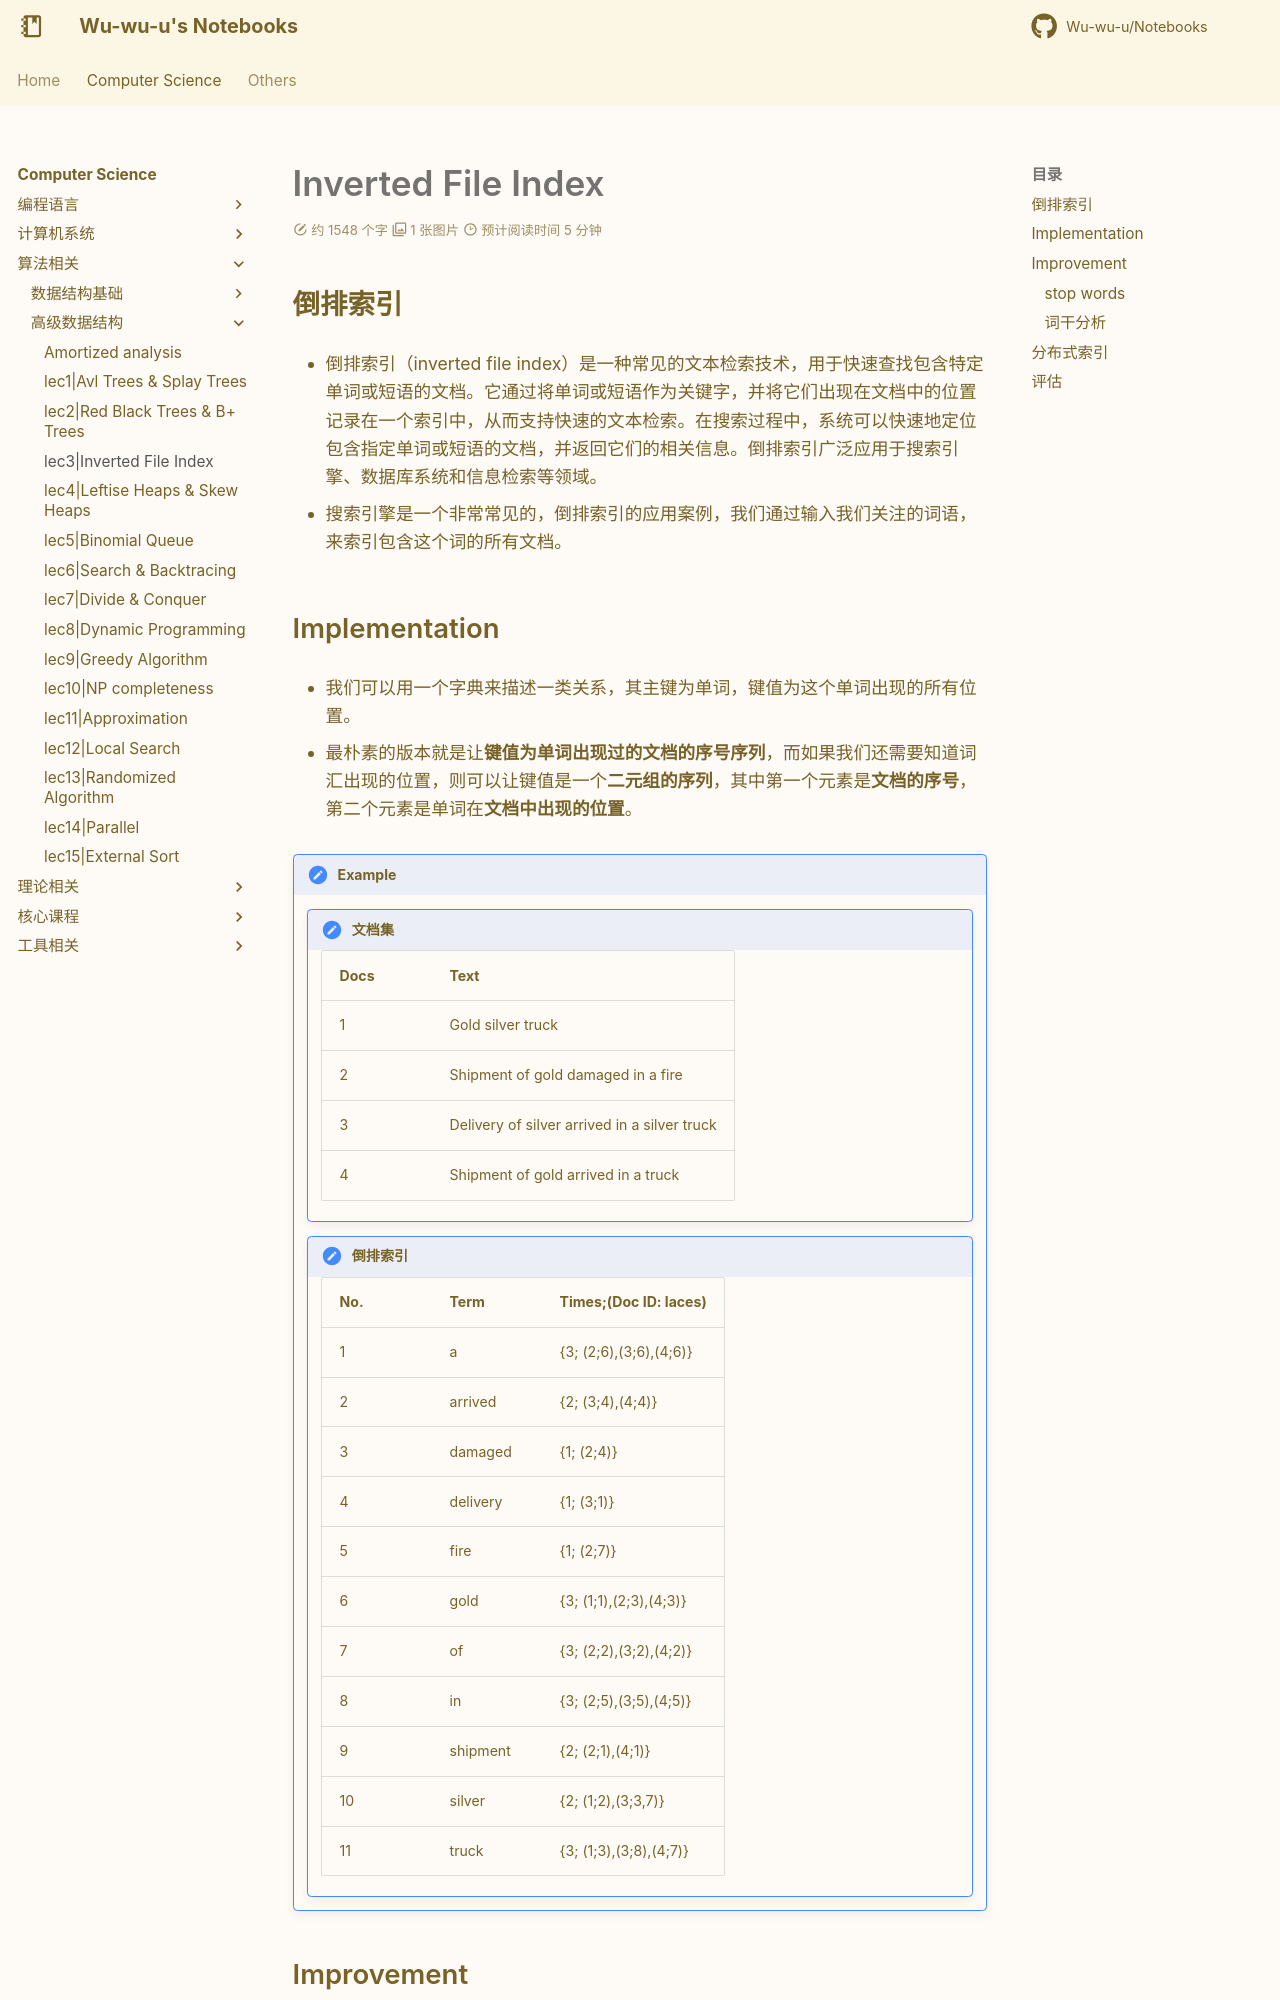

repository: Wu-wu-u/Notebooks · page: cs/algorithm/ADS/lec3/index.html · generator: mkdocs

# Inverted File Index

## 倒排索引

- 倒排索引（inverted file index）是一种常见的文本检索技术，用于快速查找包含特定单词或短语的文档。它通过将单词或短语作为关键字，并将它们出现在文档中的位置记录在一个索引中，从而支持快速的文本检索。在搜索过程中，系统可以快速地定位包含指定单词或短语的文档，并返回它们的相关信息。倒排索引广泛应用于搜索引擎、数据库系统和信息检索等领域。

- 搜索引擎是一个非常常见的，倒排索引的应用案例，我们通过输入我们关注的词语，来索引包含这个词的所有文档。



## Implementation


- 我们可以用一个字典来描述一类关系，其主键为单词，键值为这个单词出现的所有位置。

- 最朴素的版本就是让**键值为单词出现过的文档的序号序列**，而如果我们还需要知道词汇出现的位置，则可以让键值是一个**二元组的序列**，其中第一个元素是**文档的序号**，第二个元素是单词在**文档中出现的位置**。

!!! note "Example"
    !!! note "文档集"

        |Docs|Text|
        |---|-----|
        |1	|Gold silver truck|
        |2	|Shipment of gold damaged in a fire|
        |3	|Delivery of silver arrived in a silver truck|
        |4	|Shipment of gold arrived in a truck|

    !!! note "倒排索引"

        |No.|Term|Times;(Doc ID: laces)|
        |----|----|---------------------|
        |1	|a	|{3; (2;6),(3;6),(4;6)}|
        |2	|arrived	|{2; (3;4),(4;4)}|
        |3	|damaged	|{1; (2;4)}|
        |4	|delivery	|{1; (3;1)}|
        |5	|fire|	{1; (2;7)}|
        |6	|gold|	{3; (1;1),(2;3),(4;3)}|
        |7	|of	|{3; (2;2),(3;2),(4;2)}|
        |8	|in	|{3; (2;5),(3;5),(4;5)}|
        |9	|shipment	|{2; (2;1),(4;1)}|
        |10|	silver	|{2; (1;2),(3;3,7)}|
        |11|	truck	|{3; (1;3),(3;8),(4;7)}|

## Improvement

- 将所有词都存到倒排索引中，那么我们的倒排索引就会变得非常大，其中必然有很多冗余信息存在，所以我们需要对倒排索引进行一些改进。
